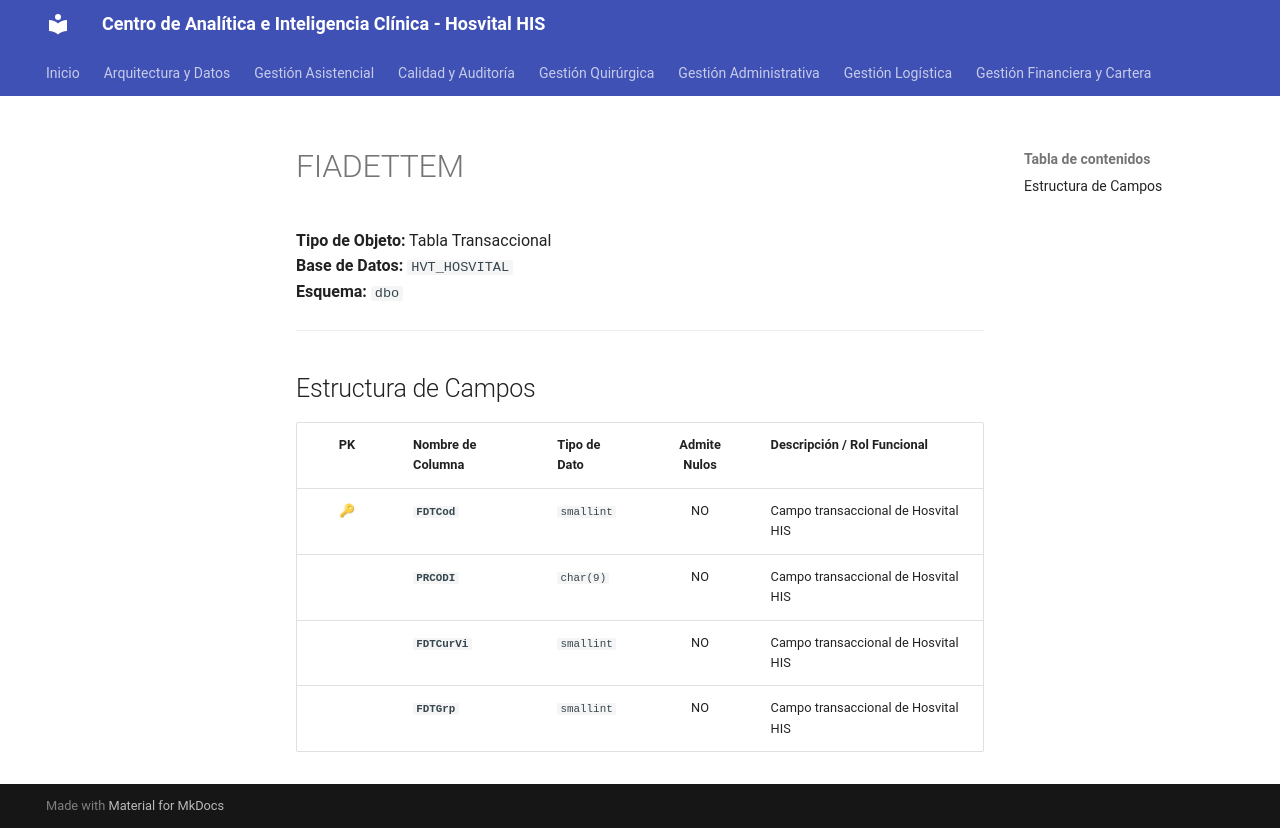

repository: SoporteSaludtech/superset-docs · page: diccionario-general/FIADETTEM/index.html · generator: mkdocs

# FIADETTEM

**Tipo de Objeto:** Tabla Transaccional  
**Base de Datos:** `HVT_HOSVITAL`  
**Esquema:** `dbo`

---

## Estructura de Campos

| PK | Nombre de Columna | Tipo de Dato | Admite Nulos | Descripción / Rol Funcional |
| :-: | :--- | :--- | :-: | :--- |
| 🔑 | **`FDTCod`** | `smallint` | NO | Campo transaccional de Hosvital HIS |
|  | **`PRCODI`** | `char(9)` | NO | Campo transaccional de Hosvital HIS |
|  | **`FDTCurVi`** | `smallint` | NO | Campo transaccional de Hosvital HIS |
|  | **`FDTGrp`** | `smallint` | NO | Campo transaccional de Hosvital HIS |
